Run: headless pygame with SDL's dummy video driver; simulated clock (each Clock.tick advances the game by its frame time, no real sleeping); random seed 0; keys injected as events and as key.get_pressed() state; no mouse input.
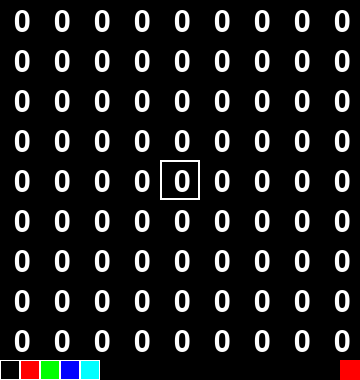
Frame 1 of 4 · flips 1–60 · no input
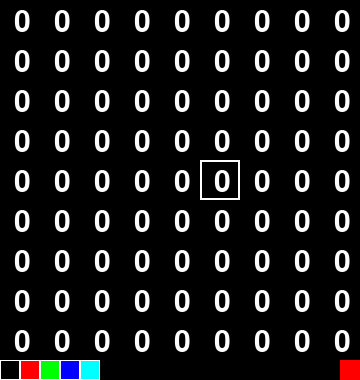
Frame 2 of 4 · flips 61–180 · tapped SPACE, RETURN · held RIGHT (→), D
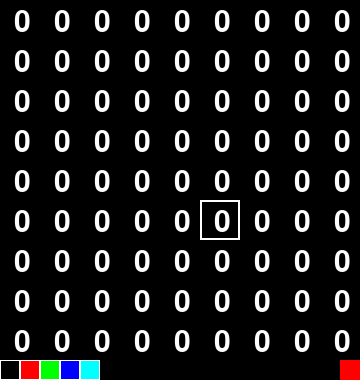
Frame 3 of 4 · flips 181–300 · held DOWN (↓), S
Frame 4 of 4 · flips 301–420 · held LEFT (←), A, UP (↑), W · screen same as frame 1, image omitted

The pygame program that drew these frames:

import pygame


pygame.init()


width = 9
height = 9
cellSize = 40

window = pygame.display.set_mode((cellSize*height, (cellSize*width) + 20))
clock = pygame.time.Clock()

# myfont = pygame.font.SysFont('Comic Sans MS', 30)
myfont = pygame.freetype.SysFont('Arial', cellSize*(3/4))

rect = pygame.Rect(0, 0, cellSize, cellSize)
rect.center = ((cellSize*height)/2, (cellSize*width)/2)#window.get_rect().center

rightOK, leftOK, upOK, downOK, spaceOK, pOK = False, False, False, False, False, False

tileToColors = [(0,0,0), (255, 0, 0), (0, 255, 0), (0, 0, 255), (0, 255, 255)] # Empty, redWall, greenWall, goal, spawn

selectedTile = 1

tiles = []
for y in range(height):
	tiles.append([])
	for x in range(width):
		tiles[y].append(0)
print('tiles', tiles)

def bundleForExport():
	global tiles
	tileExportDict = {'Start': 0, 'Goal': 0, 'Map': []}
	for row in range(len(tiles)):
		tileExportDict['Map'].append([])
		for column in range(len(tiles[row])):
			tile = tiles[column][row]
			if tile in [0, 1, 2]:
				tileExportDict['Map'][row].append(tile)
			elif tile == 3:
				tileExportDict['Map'][row].append(0)
				tileExportDict['Goal'] = (row, column)
			elif tile == 4:
				tileExportDict['Map'][row].append(0)
				tileExportDict['Start'] = (row+0.5, column + 0.5)
	return tileExportDict

run = True
while run:
	clock.tick(60)
	for event in pygame.event.get():
		if event.type == pygame.QUIT:
			run = False
		if event.type == pygame.KEYDOWN:
			# print(pygame.key.name(event.key))
			pass

	keys = pygame.key.get_pressed()
	
	space = bool(keys[pygame.K_SPACE])
	right = bool(keys[pygame.K_RIGHT])
	left  = bool(keys[pygame.K_LEFT])
	up    = bool(keys[pygame.K_UP])
	down  = bool(keys[pygame.K_DOWN])
	p  = bool(keys[pygame.K_p])
	if right and rightOK:
		rect.x += cellSize
		rightOK = False
	if not right and not rightOK:
		rightOK = True
	if left and leftOK:
		rect.x -= cellSize
		leftOK = False
	if not left and not leftOK:
		leftOK = True
	if up and upOK:
		rect.y -= cellSize
		upOK = False
	if not up and not upOK:
		upOK = True
	if down and downOK:
		rect.y += cellSize
		downOK = False
	if not down and not downOK:
		downOK = True
	if p and pOK:
		print(bundleForExport())
		pOK = False
	if not p and not pOK:
		pOK = True

	# rect.x += (keys[pygame.K_RIGHT] - keys[pygame.K_LEFT]) * cellSize
	# rect.y += (keys[pygame.K_DOWN] - keys[pygame.K_UP]) * cellSize
		
	rect.centerx = rect.centerx % (cellSize*width)
	rect.centery = rect.centery % (cellSize*height)

	if space and spaceOK:
		tiles[int(rect.centerx/cellSize)][int(rect.centery/cellSize)] = selectedTile
		spaceOK = False
	if not space and not spaceOK:
		spaceOK = True

	window.fill(0)
	if keys[pygame.K_1]:
		selectedTile = 0
		tiles[int(rect.centerx/cellSize)][int(rect.centery/cellSize)] = selectedTile
	if keys[pygame.K_2]:
		selectedTile = 1
		tiles[int(rect.centerx/cellSize)][int(rect.centery/cellSize)] = selectedTile
	if keys[pygame.K_3]:
		selectedTile = 2
		tiles[int(rect.centerx/cellSize)][int(rect.centery/cellSize)] = selectedTile
	if keys[pygame.K_4]:
		selectedTile = 3
		tiles[int(rect.centerx/cellSize)][int(rect.centery/cellSize)] = selectedTile
	if keys[pygame.K_5]:
		selectedTile = 4
		tiles[int(rect.centerx/cellSize)][int(rect.centery/cellSize)] = selectedTile


	for row in range(len(tiles)):
		for column in range(len(tiles[row])):
			tile = tiles[row][column]
			tempRect = pygame.Rect((row*cellSize), (column*cellSize), cellSize, cellSize)
			pygame.draw.rect(window, tileToColors[tile], tempRect, int((cellSize/20)*3))
			myfont.render_to(window, ((row*cellSize)+int((cellSize/20)*7), (column*cellSize)+int((cellSize/20)*5)), str(tile), (255, 255, 255))#, bgcolor=None, style=STYLE_DEFAULT, rotation=0, size=0)

	pygame.draw.rect(window, (255, 255, 255), rect, int(cellSize/20)) # cursor

	for i in range(len(tileToColors)):
		# print(i, tileToColors[i], 20*i)
		pygame.draw.rect(window, tileToColors[i], pygame.Rect(20*i, (cellSize*width), 20, 20))
		pygame.draw.rect(window, (255, 255, 255), pygame.Rect(20*i, (cellSize*width), 20, 20), 1)
	pygame.draw.rect(window, tileToColors[selectedTile], pygame.Rect((cellSize*height)-20, (cellSize*width), 20, 20))
		

	# print("FRAME")
	pygame.display.flip()

pygame.quit()
exit()
